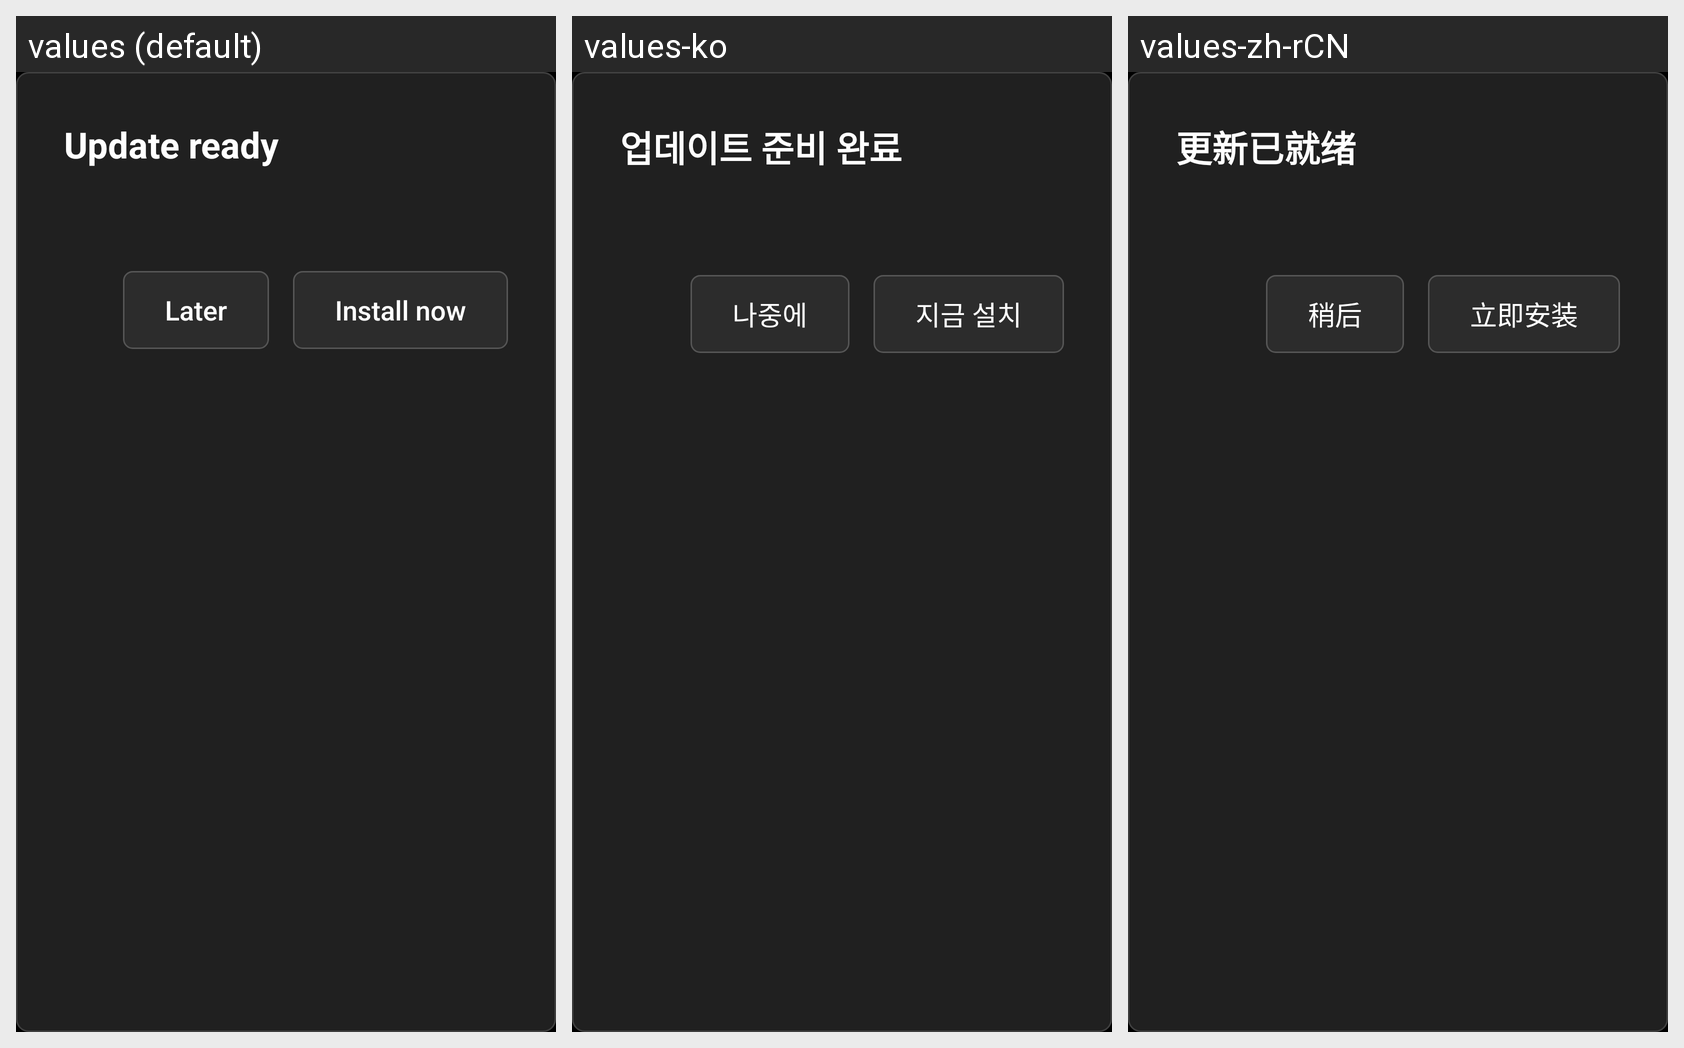

This grid shows one Android layout under several languages. Give, for every string resource on the screen, its name, the default text and each shown locale's text.
Android screen res/layout/dialog_update_prompt.xml rendered under 3 locales, left to right: values (default), values-ko, values-zh-rCN. Device: Nexus 5 (rendered at 1080×1920; each locale shown at half size, 540×960, under a caption strip naming it); theme Theme.Rimo.
Strings drawn on this screen, with the default value and each locale's value (text and hints the layout hard-codes, and strings that could not be matched under every locale, appear in the picture but are not listed):

update_ready_title
  values: Update ready
  values-ko: 업데이트 준비 완료
  values-zh-rCN: 更新已就绪

update_later
  values: Later
  values-ko: 나중에
  values-zh-rCN: 稍后

update_install_now
  values: Install now
  values-ko: 지금 설치
  values-zh-rCN: 立即安装
